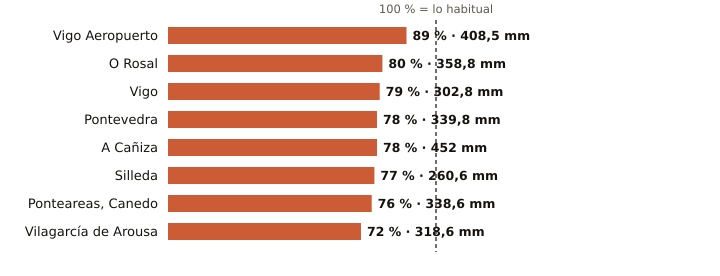

Values plotted in this chart, from the file beside it:
estacion, provincia, indicativo, mm_otono, referencia_mm, pct, periodo_referencia, hasta, hora
Vigo Aeropuerto, Pontevedra, 1495, 408.5, 458.9, 89, 1991-2020, 2026-11-20, 9
O Rosal, Pontevedra, 1730E, 358.8, 451.1, 80, 1991-2020, 2026-11-20, 7
Vigo, Pontevedra, 1496X, 302.8, 385.5, 79, 2004-2025, 2026-11-20, 7
Pontevedra, Pontevedra, 1484C, 339.8, 436.4, 78, 1991-2020, 2026-11-20, 9
A Cañiza, Pontevedra, 1719, 452.0, 577.0, 78, 2002-2025, 2026-11-20, 5
Silleda, Pontevedra, 1466A, 260.6, 339.6, 77, 1991-2025, 2026-11-20, 5
Ponteareas, Canedo, Pontevedra, 1723X, 338.6, 446.0, 76, 2004-2025, 2026-11-20, 6
Vilagarcía de Arousa, Pontevedra, 1477V, 318.6, 441.8, 72, 2009-2025, 2026-11-20, 7
